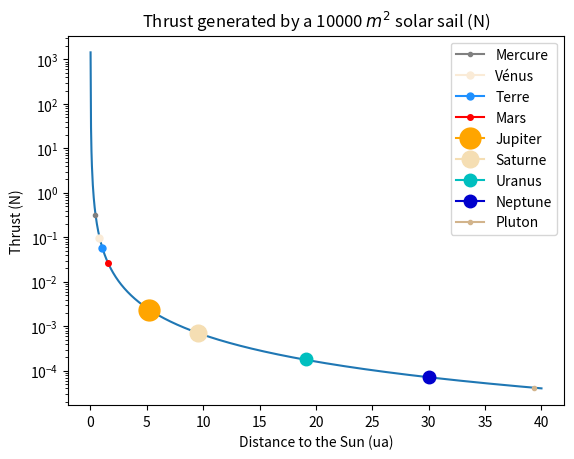
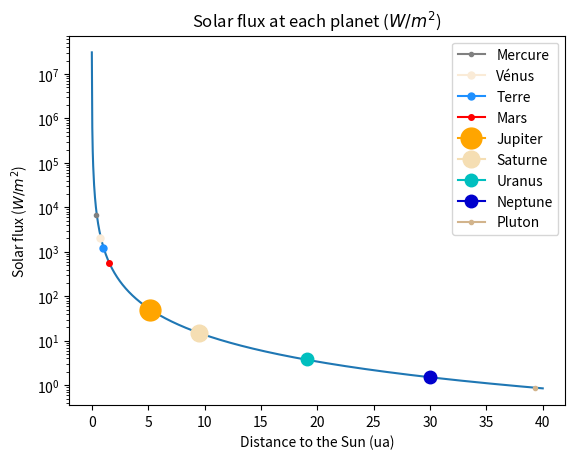
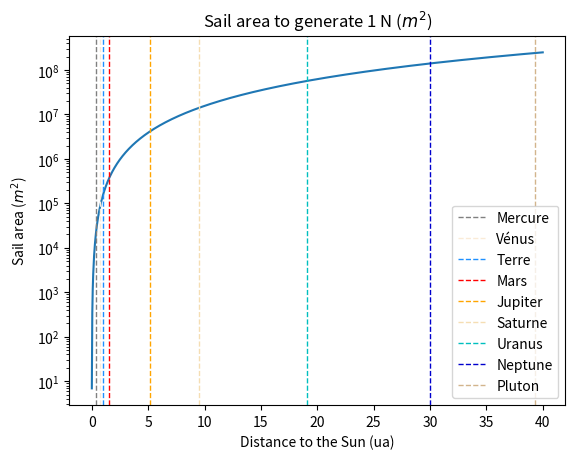
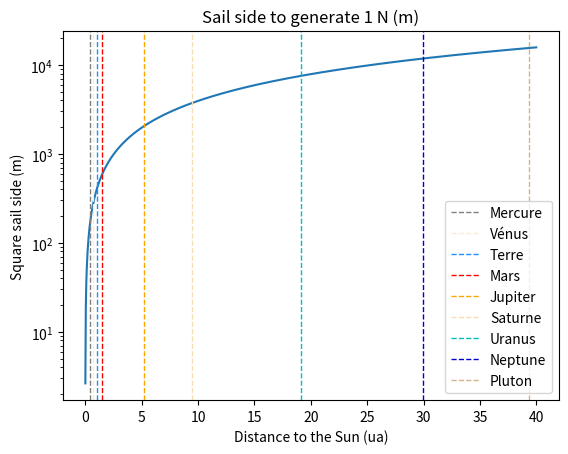

Generate these figures, in order, with matplotlib:
# -*- coding: utf-8 -*-
"""
Created on Tue Jan 10 21:06:50 2023

@author: DECLINE
"""

import numpy as np
import matplotlib.pyplot as plt


theta=45*np.pi/180
c=299792458                     # m/s
d=np.linspace(1,6000,1000)      # 10^9 m : Pluton 5 900 898 440 km
S=10000                         # m2
phi=(5535.8/d)**2               # W/m2
T=2*np.sin(theta)*S*phi/c       # N
planets=['Mercure','Vénus','Terre','Mars','Jupiter','Saturne','Uranus','Netpune','Pluton']


plt.figure(1)
plt.yscale('log')
plt.plot(d/150,T)
plt.plot(57.91/150, T[11], c='grey', marker='o',label='Mercure', markersize=3)
plt.plot(108.2/150, T[20], c='antiquewhite', marker='o',label='Vénus', markersize=5)
plt.plot(149.6/150, T[26], c='dodgerblue', marker='o',label='Terre', markersize=5)
plt.plot(227.9/150, T[39], c='r', marker='o',label='Mars', markersize=4)
plt.plot(778.3/150, T[132], c='orange', marker='o',label='Jupiter', markersize=15)
plt.plot(1426/150, T[240], c='wheat', marker='o',label='Saturne', markersize=12)
plt.plot(2870/150, T[470], c='c', marker='o',label='Uranus', markersize=9)
plt.plot(4498/150, T[745], c='mediumblue', marker='o',label='Neptune', markersize=9)
plt.plot(5900/150, T[979], 'tan',marker='o',label='Pluton', markersize=3)
plt.title('Thrust generated by a '+str(S)+' $m^2$ solar sail (N)')
plt.xlabel('Distance to the Sun (ua)')
plt.ylabel('Thrust (N)')
plt.legend()
plt.show()

plt.figure(2)
plt.yscale('log')
plt.plot(d/150,phi)
plt.plot(57.91/150, phi[11], c='grey', marker='o',label='Mercure', markersize=3)
plt.plot(108.2/150, phi[20], c='antiquewhite', marker='o',label='Vénus', markersize=5)
plt.plot(149.6/150, phi[26], c='dodgerblue', marker='o',label='Terre', markersize=5)
plt.plot(227.9/150, phi[39], c='r', marker='o',label='Mars', markersize=4)
plt.plot(778.3/150, phi[132], c='orange', marker='o',label='Jupiter', markersize=15)
plt.plot(1426/150, phi[240], c='wheat', marker='o',label='Saturne', markersize=12)
plt.plot(2870/150, phi[470], c='c', marker='o',label='Uranus', markersize=9)
plt.plot(4498/150, phi[745], c='mediumblue', marker='o',label='Neptune', markersize=9)
plt.plot(5900/150, phi[979], 'tan',marker='o',label='Pluton', markersize=3)
plt.title('Solar flux at each planet ($W/m^2$)')
plt.xlabel('Distance to the Sun (ua)')
plt.ylabel('Solar flux ($W/m^2$)')
plt.legend()
plt.show()


S=c/(2*np.sin(theta)*phi)


plt.figure(3)
plt.yscale('log')
plt.plot(d/150,S)
plt.axvline(x=57.91/150,c='grey',linestyle='--',label='Mercure',linewidth=1)
plt.axvline(x=108.2/150,c='antiquewhite',linestyle='--',label='Vénus',linewidth=1)
plt.axvline(x=149.6/150,c='dodgerblue',linestyle='--',label='Terre',linewidth=1)
plt.axvline(x=227.9/150,c='r',linestyle='--',label='Mars',linewidth=1)
plt.axvline(x=778.3/150,c='orange',linestyle='--',label='Jupiter',linewidth=1)
plt.axvline(x=1426/150,c='wheat',linestyle='--',label='Saturne',linewidth=1)
plt.axvline(x=2870/150,c='c',linestyle='--',label='Uranus',linewidth=1)
plt.axvline(x=4498/150,c='mediumblue',linestyle='--',label='Neptune',linewidth=1)
plt.axvline(x=5900/150,c='tan',linestyle='--',label='Pluton',linewidth=1)
plt.title('Sail area to generate 1 N ($m^2$)')
plt.xlabel('Distance to the Sun (ua)')
plt.ylabel('Sail area ($m^2$)')
plt.legend()
plt.show()

plt.figure(4)
plt.yscale('log')
plt.plot(d/150,np.sqrt(S))
plt.axvline(x=57.91/150,c='grey',linestyle='--',label='Mercure',linewidth=1)
plt.axvline(x=108.2/150,c='antiquewhite',linestyle='--',label='Vénus',linewidth=1)
plt.axvline(x=149.6/150,c='dodgerblue',linestyle='--',label='Terre',linewidth=1)
plt.axvline(x=227.9/150,c='r',linestyle='--',label='Mars',linewidth=1)
plt.axvline(x=778.3/150,c='orange',linestyle='--',label='Jupiter',linewidth=1)
plt.axvline(x=1426/150,c='wheat',linestyle='--',label='Saturne',linewidth=1)
plt.axvline(x=2870/150,c='c',linestyle='--',label='Uranus',linewidth=1)
plt.axvline(x=4498/150,c='mediumblue',linestyle='--',label='Neptune',linewidth=1)
plt.axvline(x=5900/150,c='tan',linestyle='--',label='Pluton',linewidth=1)
plt.title('Sail side to generate 1 N (m)')
plt.xlabel('Distance to the Sun (ua)')
plt.ylabel('Square sail side (m)')
plt.legend()
plt.show()
